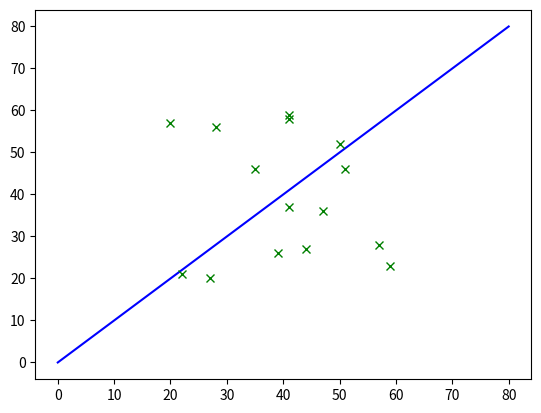

Write the Python code that produced this figure.
import matplotlib.pyplot as plt
import numpy as np
import random

xpoints = np.array([0, 80])
ypoints = np.array([0, 80])

xscatterpoints = [random.randrange(20, 60, 1) for i in range(15)]
yscatterpoints = [random.randrange(20, 60, 1) for i in range(15)]

plt.plot(xpoints, ypoints, 'b')
plt.plot(xscatterpoints, yscatterpoints, 'xg')

plt.show()

